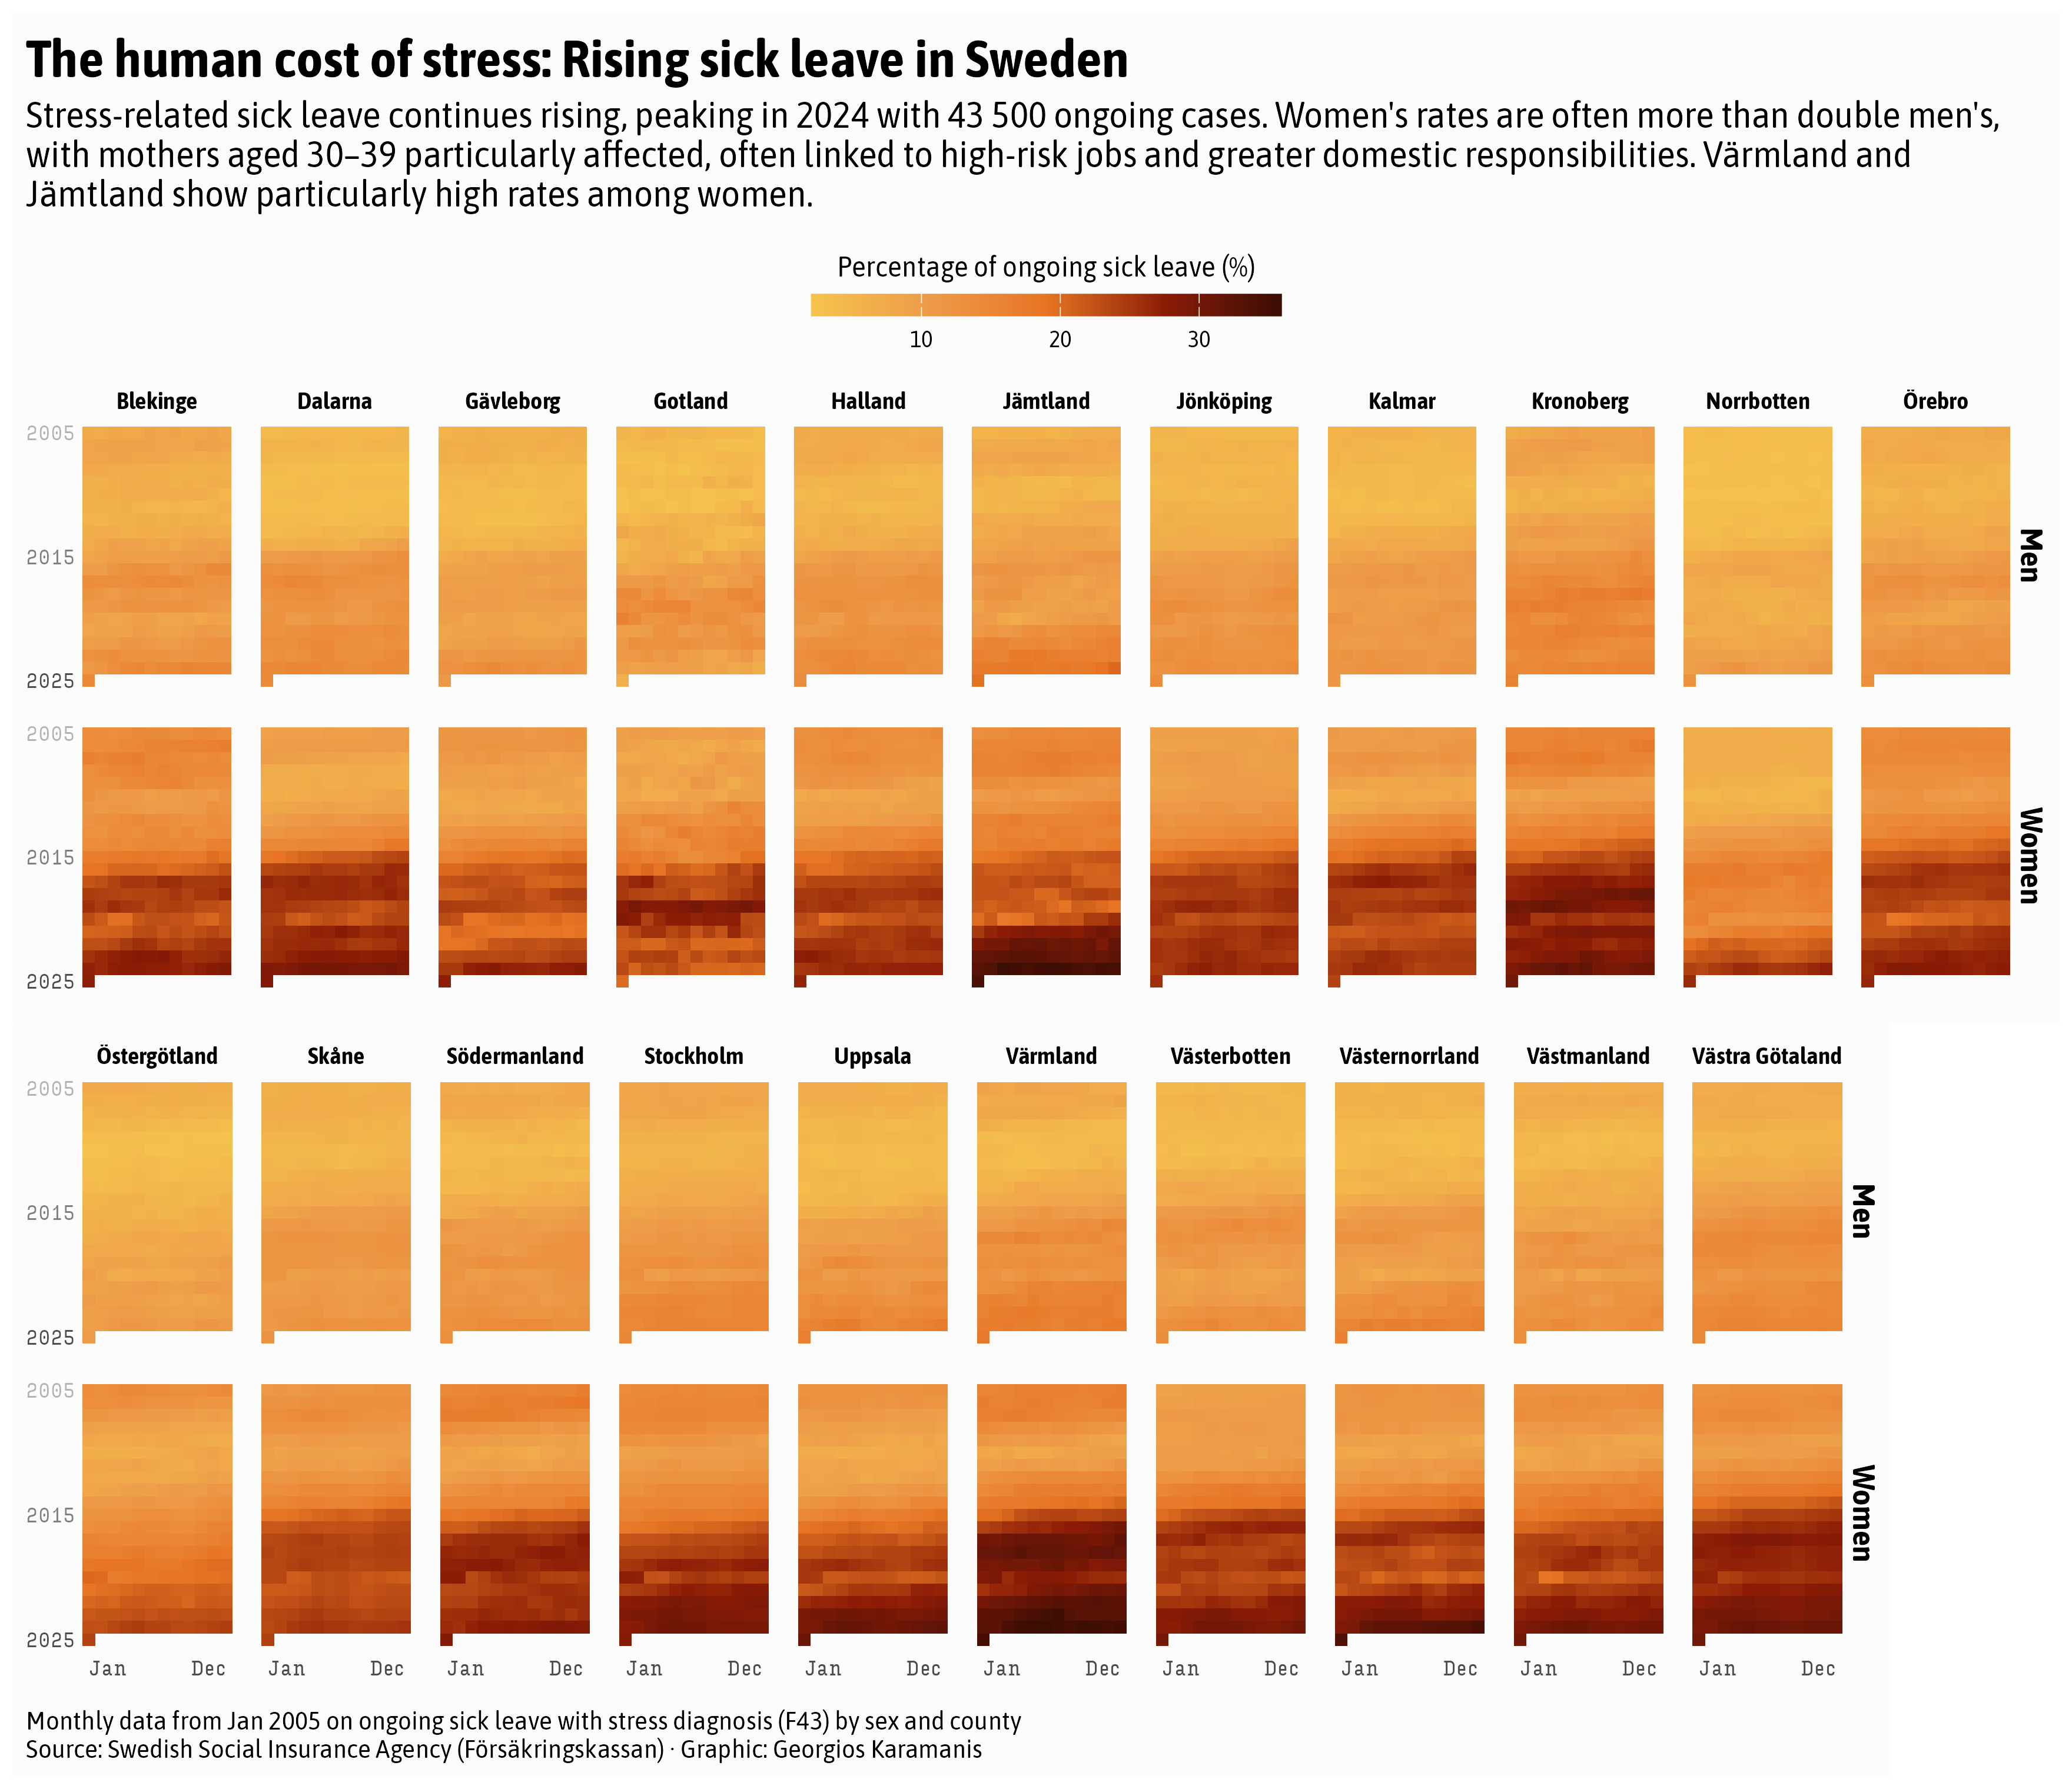

Write the R code that produced this figure.
library(tidyverse)
library(patchwork)
library(camcorder)

gg_record(dir = here::here("2025/30daychart-temp/"), device = "png", width = 11, height = 9.5, dpi = 320)

# https://www.forsakringskassan.se/statistik-och-analys/statistikdatabas#!/sjuk/sjp-pagaende-sjukfall-diagnos-f43
# Andel pågående sjukfall på grund av stress-related diagnoses
sjukfall <- readxl::read_xlsx(here::here("2025/data/SJPPagSjukfallDiagnosF43-counties.xlsx"), skip = 2) %>% 
  janitor::clean_names() %>% 
  rename(
    year = ar,
    month = manad,
    sex = kon,
    county = lan,
    pct = andel_pagaende_sjukfall_percent
  ) %>% 
  mutate(
    county = str_remove_all(county, "\\d+ |s* län"),
    across(year:month, as.numeric),
    sex = if_else(sex == "Kvinnor", "Women", "Men")
    )

f1 <- "Asap Semi Condensed"
f2 <- "Input Serif Compressed"

p <- function(data) {
  ggplot(data, aes(x = month, y = year, fill = pct)) +
    geom_tile() +
    scale_x_continuous(breaks = c(1, 12), label = c("Jan", "Dec")) +
    scale_y_reverse(breaks = seq(2005, 2025, 10)) +
    MetBrewer::scale_fill_met_c("Greek", direction = -1) +
    coord_fixed(clip = "off") +
    labs(
      title = "The human cost of stress: Rising sick leave in Sweden",
      subtitle = str_wrap("Stress-related sick leave continues rising, peaking in 2024 with 43 500 ongoing cases. Women's rates are often more than double men's, with mothers aged 30–39 particularly affected, often linked to high-risk jobs and greater domestic responsibilities. Värmland and Jämtland show particularly high rates among women.", 135),
      caption = "Monthly data from Jan 2005 on ongoing sick leave with stress diagnosis (F43) by sex and county\nSource: Swedish Social Insurance Agency (Försäkringskassan) · Graphic: Georgios Karamanis",
      fill = "Percentage of ongoing sick leave (%)"
    ) +
    facet_grid(vars(sex), vars(county)) +
    theme_void(base_family = f1) +
    theme(
      legend.position = "top",
      legend.key.height = unit(0.6, "line"),
      legend.key.width = unit(2.5, "line"),
      legend.title.position = "top",
      legend.title = element_text(hjust = 0.5),
      legend.margin = margin(15, 0, 5, 0),
      plot.background = element_rect(fill = "grey99", color = NA),
      axis.text = element_text(family = f2, size = 8, color = "grey30"),
      axis.text.x = element_text(hjust = c(0, 1)),
      axis.text.y = element_text(color = c("grey70", "grey50", "grey30")),
      strip.text.y = element_text(angle = -90),
      strip.text = element_text(face = "bold", margin = margin(0, 0, 1, 0)),
      strip.text.y.right = element_text(size = 12),
      plot.title.position = "plot",
      plot.caption.position = "plot",
      plot.title = element_text(face = "bold", size = 20),
      plot.subtitle = element_text(size = 14),
      plot.caption = element_text(size = 10, hjust = 0, margin = margin(10, 0, 0, 0))
    )
}

p1 <-  p(sjukfall %>% filter(as.numeric(as.factor(county)) <= 11)) +
  labs(caption = NULL) +
  theme(axis.text.x = element_blank())

p2 <-  p(sjukfall %>% filter(as.numeric(as.factor(county)) > 11)) +
  labs(
    title = NULL,
    subtitle = NULL
    ) +
  theme(legend.position = "none")

layout <- "
AAAAAAAAAAAAAAA
BBBBBBBBBBBBBB#
"

p1 / p2 +
  plot_layout(design = layout) &
  theme(
    plot.margin = margin(5, 5, 5, 5)
  )
